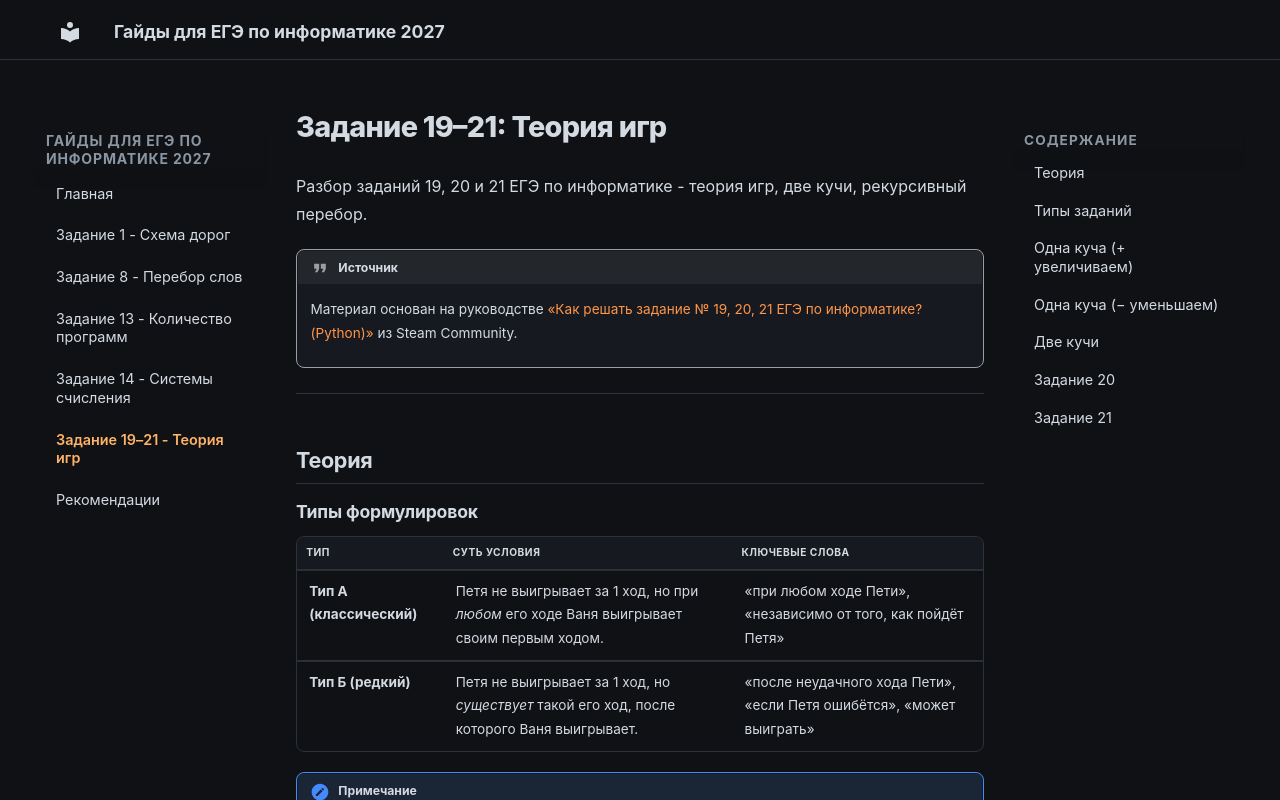

repository: x1e7/informatika-ege-guide · page: task-19-21.html · generator: mkdocs

# Задание 19–21: Теория игр

Разбор заданий 19, 20 и 21 ЕГЭ по информатике - теория игр, две кучи, рекурсивный перебор.

!!! quote "Источник"
    Материал основан на руководстве [«Как решать задание № 19, 20, 21 ЕГЭ по информатике? (Python)»](https://steamcommunity.com/sharedfiles/filedetails/?id=3724528874){ target="_blank" } из Steam Community.

---

## Теория

### Типы формулировок

| Тип | Суть условия | Ключевые слова |
|-----|--------------|----------------|
| **Тип А (классический)** | Петя не выигрывает за 1 ход, но при *любом* его ходе Ваня выигрывает своим первым ходом. | «при любом ходе Пети», «независимо от того, как пойдёт Петя» |
| **Тип Б (редкий)** | Петя не выигрывает за 1 ход, но *существует* такой его ход, после которого Ваня выигрывает. | «после неудачного хода Пети», «если Петя ошибётся», «может выиграть» |

!!! note "Примечание"
    В большинстве вариантов ЕГЭ используется **Тип А**, даже если в условии упоминается «неудачный ход». Всегда ориентируйтесь на точную формулировку из официального задания.

### Логика решения (на примере)

Имеется игровая позиция, характеризуемая целым числом **S** - текущее количество камней. Начальное значение `1 ≤ S ≤ 125`. Игроки (Петя и Ваня) ходят по очереди, первый ход делает Петя.

**Допустимые ходы из позиции S:**

- `f₁(S) = S + 2`
- `f₂(S) = S + 4`
- `f₃(S) = S × 2`

Игра завершается победой текущего игрока, если после его хода количество камней становится `S ≥ 125` (порог победы, обозначим `W = 125`).

### Определение выигрышных и проигрышных позиций

| Тип позиции | Формальное определение |
|-------------|------------------------|
| **Выигрышная за 1 ход (W1)** | Позиция S, из которой игрок, делающий ход, может *непосредственно* достичь порога W. Существует хотя бы один ход `f(S) ≥ 125`. |
| **Проигрышная при любом ходе (L)** | Позиция S, из которой *все* возможные ходы ведут в выигрышные для соперника позиции. |

### Алгоритм анализа

В задании 19 требуется найти минимальное **S**, при котором одновременно выполняются два условия:

1. Петя **не может выиграть за один ход** (ни один ход Пети не приводит к `S' ≥ 125`).
2. При *любом* ходе Пети Ваня **может выиграть своим первым ходом** (после хода Пети в позицию `S'` Ваня имеет хотя бы один ход, приводящий к `S' ≥ 125`).

### Пример типа А (W = 125, операции +2, +4, ×2)

**Шаг 1. Интервал выигрышных за 1 ход позиций (W1)**

Позиция S выигрышна за 1 ход, если хотя бы одно из значений `S+2`, `S+4`, `S·2` не меньше 125.

- Умножение (сильнейшее): `2S ≥ 125 ⇒ S ≥ 62.5` → **S ≥ 63**
- Сложение с 4: `S+4 ≥ 125 ⇒ S ≥ 121` - покрывается
- Сложение с 2: `S+2 ≥ 125 ⇒ S ≥ 123` - покрывается

**Все позиции S ≥ 63 - выигрышные за 1 ход.** Позиции `S ≤ 62` не дают немедленной победы.

**Шаг 2. Анализ позиций S ≤ 62**

Нам нужно, чтобы любой ход Пети из S приводил к позиции `S' ∈ [63; 124]`. При этом Ваня из любой полученной S' должен выиграть за 1 ход, то есть `S'·2 ≥ 125 ⇒ S' ≥ 63`.

**Шаг 3. Поиск минимального S**

Все три значения после хода Пети должны быть `≥ 63`:

- `S + 2 ≥ 63 ⇒ S ≥ 61`
- `S + 4 ≥ 63 ⇒ S ≥ 59`
- `S × 2 ≥ 63 ⇒ S ≥ 31.5 → S ≥ 32`

Самое сильное ограничение - `+2`, значит **S ≥ 61**.

**Проверка S = 61:**

- `61+2 = 63` → Ваня умножает: `126 ≥ 125` ✓
- `61+4 = 65` → Ваня умножает: `130 ≥ 125` ✓
- `2×61 = 122` → Ваня умножает: `244 ≥ 125` ✓

**Проверка S = 60:** Петя может сходить `60+2 = 62`. Из 62 Ваня не выигрывает за 1 ход (`62×2 = 124 < 125`). Условие нарушено.

!!! success "Ответ для типа А"
    Минимальное **S = 61**

### Тип Б: «после неудачного хода Пети»

!!! quote "Условие типа Б"
    Петя не может выиграть за один ход. Известно, что Ваня выиграл своим первым ходом после *неудачного* первого хода Пети. Укажите минимальное значение S, при котором такая ситуация возможна.

Позиции `S ≥ 63` выигрышны за 1 ход, `S ≤ 62` - нет.

Нам нужно минимальное `S ≤ 62`, при котором хотя бы один ход Пети приводит к `S' ∈ [63; 124]`.

Условие для умножения: `S·2 ≥ 63 ⇒ S ≥ 32`.

**Проверка S = 32:**

- `32+2 = 34` (Ваня не выигрывает)
- `32+4 = 36` (Ваня не выигрывает)
- `2×32 = 64` → Ваня умножает: `128 ≥ 125` ✓ **выигрыш!**

При `S = 31` ни один ход не приводит в интервал `[63; 124]`.

!!! success "Ответ для типа Б"
    Минимальное **S = 32**

!!! danger "Важное правило"
    Если Петя **любым своим ходом** создает ситуацию, из которой Ваня выигрывает за 1 ход - это проигрыш Пети.

---

## Типы заданий

| Тип | Что происходит | На что обратить внимание |
|-----|----------------|--------------------------|
| **Одна куча, только плюсуем или умножаем** | Есть куча камней. За ход можно добавить камней или умножить кучу. Кто первый набрал N - победил. | Самый частый тип. Всё считается в одну переменную. |
| **Одна куча, убавляем или делим** | Кучу можно уменьшать: отнять, поделить. Цель - оставить 1 камень или загнать в тупик. | Проверять чётность, делимость. |
| **Две кучи** | Две кучи, ходить можно в любую. Победа по сумме. | Обычно одну кучу фиксируют - задача сводится к одномерной. |

---

## Одна куча (+ увеличиваем)

### Пример 1

Возьмём тот самый пример из теории.

```python
def f(s, k):
    if s >= 125:
        return k % 2 == 0
    if k == 0:
        return 0
    m = [f(s+2, k-1), f(s+4, k-1), f(s*2, k-1)]
    if (k-1) % 2 == 0:
        return any(m)
    return all(m)
print(*[s for s in range(1, 125) if f(s, 2)])
```

### Код с подробным объяснением

```python
def f(s, k):                      # s - камни в куче, k - сколько ходов осталось
    if s >= 125:                  # если игра уже закончилась победой
        return k % 2 == 0         # True, если победил Петя (чётное k), иначе False
    if k == 0:                    # ходы кончились, но победа не достигнута
        return 0                  # значит, ветка невыигрышная
    m = [f(s+2, k-1), f(s+4, k-1), f(s*2, k-1)]
    if (k-1) % 2 == 0:            # если следующий ход Пети
        return any(m)             # Ваня ищет хотя бы один выигрышный ход
    return all(m)                 # Петя должен проиграть при любом ходе

print(*[s for s in range(1, 125) if f(s, 2)])
```

### Что означают `any()` и `all()`

- **`any(m)`** - «существует хотя бы один выигрышный ход». Используется для Вани, потому что он сам выбирает, как сходить.
- **`all(m)`** - «все ходы ведут к выигрышу». Используется для Пети в задании 19, потому что он должен проиграть при любом своём выборе.

В коде для Пети стоит `all(m)` - это даёт ответ **61**. Если заменить на `any(m)`, получим ответ для типа Б: **32**.

### Пример 2

**Задание:** Укажите **количество значений S**, при которых Петя не может выиграть за один ход, но при любом ходе Пети Ваня может выиграть своим первым ходом.

```python
def f(s, k):
    if s >= 471:
        return k % 2 == 0
    if k == 0:
        return 0
    m = [f(s+4, k-1), f(s+7, k-1), f(s*4, k-1)]
    if (k-1) % 2 == 0:
        return any(m)
    return all(m)
print(*[s for s in range(1, 471) if f(s, 2)])
```

!!! success "Ответ"
    **4**

---

## Одна куча (− уменьшаем)

### Пример 1 - демоверсия 2025

**Условие:** Петя и Ваня, одна куча. Ходы: убрать 2, убрать 5, разделить на 3 (с округлением до меньшего). Игра заканчивается, когда камней становится `≤ 19`. Найти минимальное `S (S ≥ 20)`, при котором Петя не выигрывает за 1 ход, но при любом ходе Пети Ваня выигрывает своим первым ходом.

#### Разбор вручную

Выигрышная позиция за 1 ход - та, из которой можно сразу попасть в `≤ 19`.

- Убрать 2: `S − 2 ≤ 19 → S ≤ 21`
- Убрать 5: `S − 5 ≤ 19 → S ≤ 24`
- Разделить на 3: `⌊S/3⌋ ≤ 19 → S ≤ 59`

Сильнейшая операция - деление на 3. Значит, все `S` от 20 до 59 - выигрышные за 1 ход. А `S = 60` уже нет: `60−2=58`, `60−5=55`, `60/3=20` - все `> 19`.

Граница `W1 = 60`. Нам нужно, чтобы Петя не выигрывал (`S ≥ 60`), но после любого его хода Ваня выигрывал (`S' ≤ 59`).

Все три хода Пети должны давать `≤ 59`:

- `S − 2 ≤ 59 → S ≤ 61`
- `S − 5 ≤ 59 → S ≤ 64`
- `⌊S/3⌋ ≤ 59 → S ≤ 179`

Самое строгое: `S ≤ 61`. Вместе с `S ≥ 60` - кандидаты 60 и 61. Минимальное - **60**.

!!! success "Ответ"
    Минимальное **S = 60**

#### Код

```python
def f(s, k):
    if s <= 19:
        return k % 2 == 0
    if k == 0:
        return 0
    m = [f(s-2, k-1), f(s-5, k-1), f(s//3, k-1)]
    if (k-1) % 2 == 0:
        return any(m)
    return all(m)
print(*[s for s in range(20, 1000) if f(s, 2)])
```

### Пример 2 - основная волна 2025

**Условие:** Можно убрать 3, убрать 6 или поделить на 3 (с округлением до меньшего). Кто первый сделал кучу `≤ 25` - победил. `S > 25`.

!!! warning "Внимание"
    В условии `S > 25`, а не `S ≥ 25`. Поэтому цикл начинается с **26**, а не с 25.

```python
def f(s, k):
    if s <= 25:
        return k % 2 == 0
    if k == 0:
        return 0
    m = [f(s-3, k-1), f(s-6, k-1), f(s//3, k-1)]
    if (k-1) % 2 == 0:
        return any(m)
    return all(m)
print(*[s for s in range(26, 1000) if f(s, 2)])
```

---

## Две кучи

### В чём особенность

Если в задании две кучи, логика та же, только теперь **два числа** вместо одного:

- **Ходов больше:** для каждой кучи свои операции. Обычно 4 варианта хода.
- **Победа по сумме:** игра заканчивается, когда *сумма* камней достигает порога.
- **Одна куча часто зафиксирована:** «в первой куче 13 камней, во второй - S». Сводит задачу к одномерной.

### Пример 1

**Условие:** В первой куче 13 камней, во второй S (1 ≤ S ≤ 103). За ход можно добавить 1 в любую кучу или умножить любую на 2. Победа при сумме ≥ 117. Найти минимальное S, при котором Петя не выигрывает за 1 ход, но Ваня выигрывает своим первым ходом после **неудачного** хода Пети.

```python
def f(s1, s2, k):
    if s1 + s2 >= 117:
        return k % 2 == 0
    if k == 0:
        return 0
    m = [f(s1+1, s2, k-1), f(s1*2, s2, k-1),
         f(s1, s2+1, k-1), f(s1, s2*2, k-1)]
    if (k-1) % 2 == 0:
        return any(m)
    return any(m)
print(*[s for s in range(13, 104) if f(s, 13, 2)])
```

### Пример 2

**Условие:** В первой куче 15 камней, во второй S (1 ≤ S ≤ 300). За ход можно добавить 7 в любую кучу или умножить любую на 2. Победа при сумме ≥ 316. Найти **максимальное** S, при котором Петя не может выиграть за один ход, но при любом ходе Пети Ваня выигрывает своим первым ходом.

```python
def f(s1, s2, k):
    if s1 + s2 >= 316:
        return k % 2 == 0
    if k == 0:
        return 0
    m = [f(s1+7, s2, k-1), f(s1*2, s2, k-1),
         f(s1, s2+7, k-1), f(s1, s2*2, k-1)]
    if (k-1) % 2 == 0:
        return any(m)
    return all(m)
print(*[s for s in range(15, 301) if f(s, 15, 2)])
```

!!! success "Ответ"
    **150**

---

## Задание 20

Задание 20 отличается от 19 всего одной строкой в конце - в код для 19 достаточно добавить проверку на второй ход.

!!! info "Главное отличие"
    В 20-м задании Петя **не выигрывает сразу**, но у него есть стратегия, позволяющая **гарантированно выиграть своим вторым ходом** - независимо от того, как сходит Ваня.

### Что это значит

1. Петя делает первый ход (и не побеждает).
2. Ваня делает свой ход (может сходить по-разному).
3. Петя делает второй ход и **в любом случае** побеждает.

### Пример 1 - одна куча

Добавляем в конец кода для 19 задания строку:

```python
print(*[s for s in range(1, 313) if not f(s, 1) and f(s, 3)])
# Петя не выигрывает за первый ход, но побеждает своим вторым
```

В ответе требуют наименьшее и наибольшее значения S - ответ **100 102**. Но обычно спрашивают минимальное или два минимальных. Читайте, что от вас требуют.

### Пример 2 - две кучи

```python
print(*[s for s in range(1, 94) if not f(s, 13, 1) and f(s, 13, 3)])
```

---

## Задание 21

В 20-м задании Петя выигрывал вторым ходом, в 21-м - ситуация зеркальная: **Ваня** имеет стратегию, чтобы выиграть первым или вторым ходом, но не может гарантированно выиграть сразу.

### Что это значит

1. Петя делает первый ход.
2. Если Петя ошибается - Ваня **сразу** выигрывает (первым ходом).
3. Если Петя играет хорошо - Ваня всё равно выигрывает, но **вторым ходом**.

То есть у Вани есть «подушка безопасности»: не получилось выиграть сразу - добьёт следующим ходом.

### Пример

Добавляем в конец кода строку:

```python
print(*[s for s in range(1, 206) if not f(s, 17, 2) and f(s, 17, 4)])
```

Здесь Ваня ходит по чётным ходам, поэтому изменились только цифры 2 и 4 после 17.

!!! success "Ответ"
    **S = 93**
    
!!! success "Удачи!"
    Главное - понять логику 19-го задания. Дальше 20 и 21 решаются почти автоматически.
